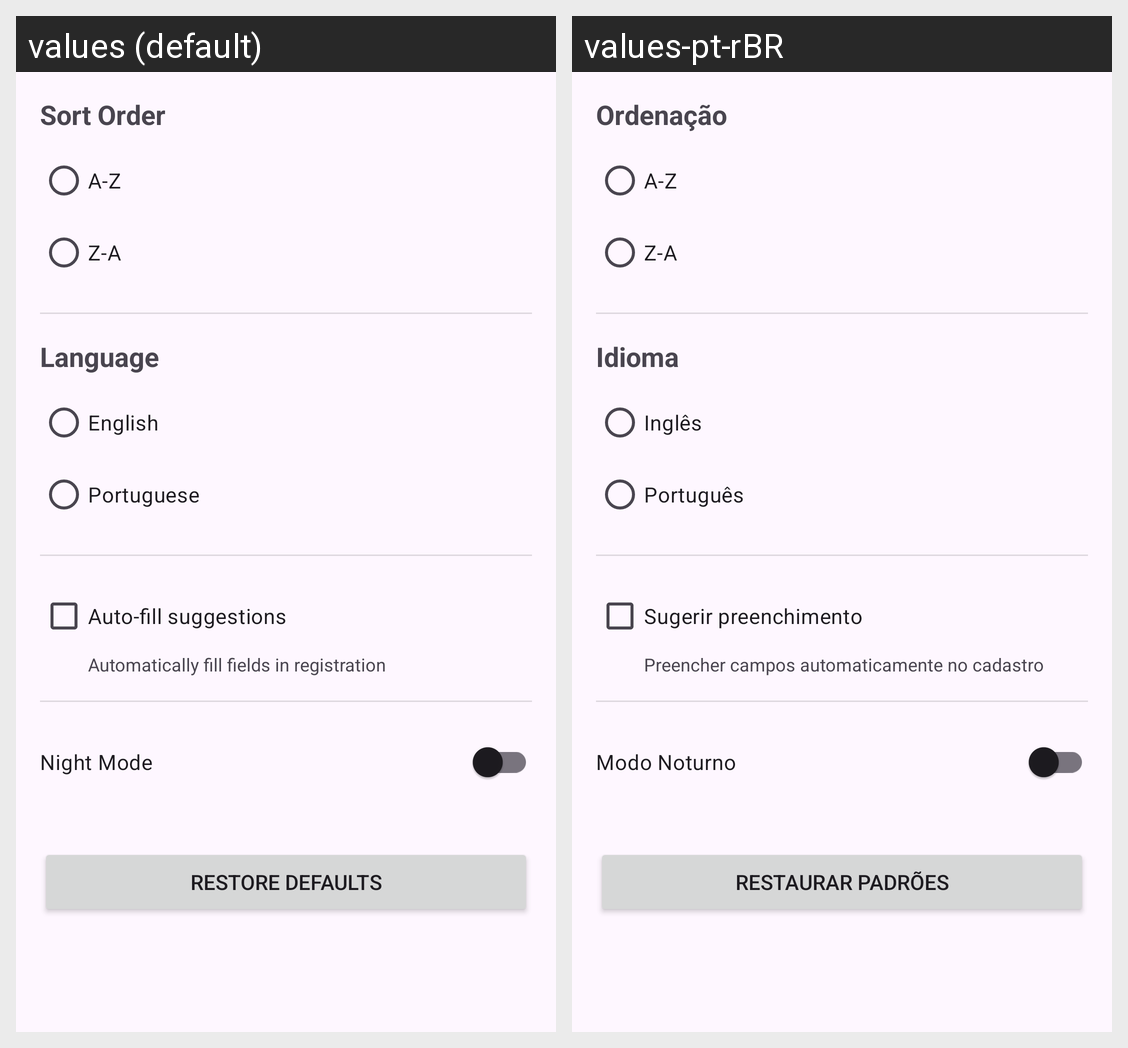

Here is an Android app screen in its default locale and in the app's own translations. Write out the translated-string differences for the strings that appear on this screen.
Android screen res/layout/activity_settings.xml rendered under 2 locales, left to right: values (default), values-pt-rBR. Device: Nexus 5 (rendered at 1080×1920; each locale shown at half size, 540×960, under a caption strip naming it); theme Theme.ThemeStyleIcons.
Strings drawn on this screen, with the default value and each locale's value (text and hints the layout hard-codes, and strings that could not be matched under every locale, appear in the picture but are not listed):

sort_order
  values: Sort Order
  values-pt-rBR: Ordenação

sort_az
  values: A-Z
  values-pt-rBR: A-Z

sort_za
  values: Z-A
  values-pt-rBR: Z-A

language
  values: Language
  values-pt-rBR: Idioma

lang_en
  values: English
  values-pt-rBR: Inglês

lang_pt
  values: Portuguese
  values-pt-rBR: Português

auto_fill
  values: Auto-fill suggestions
  values-pt-rBR: Sugerir preenchimento

auto_fill_desc
  values: Automatically fill fields in registration
  values-pt-rBR: Preencher campos automaticamente no cadastro

dark_mode
  values: Night Mode
  values-pt-rBR: Modo Noturno

restore_defaults
  values: Restore Defaults
  values-pt-rBR: Restaurar Padrões
